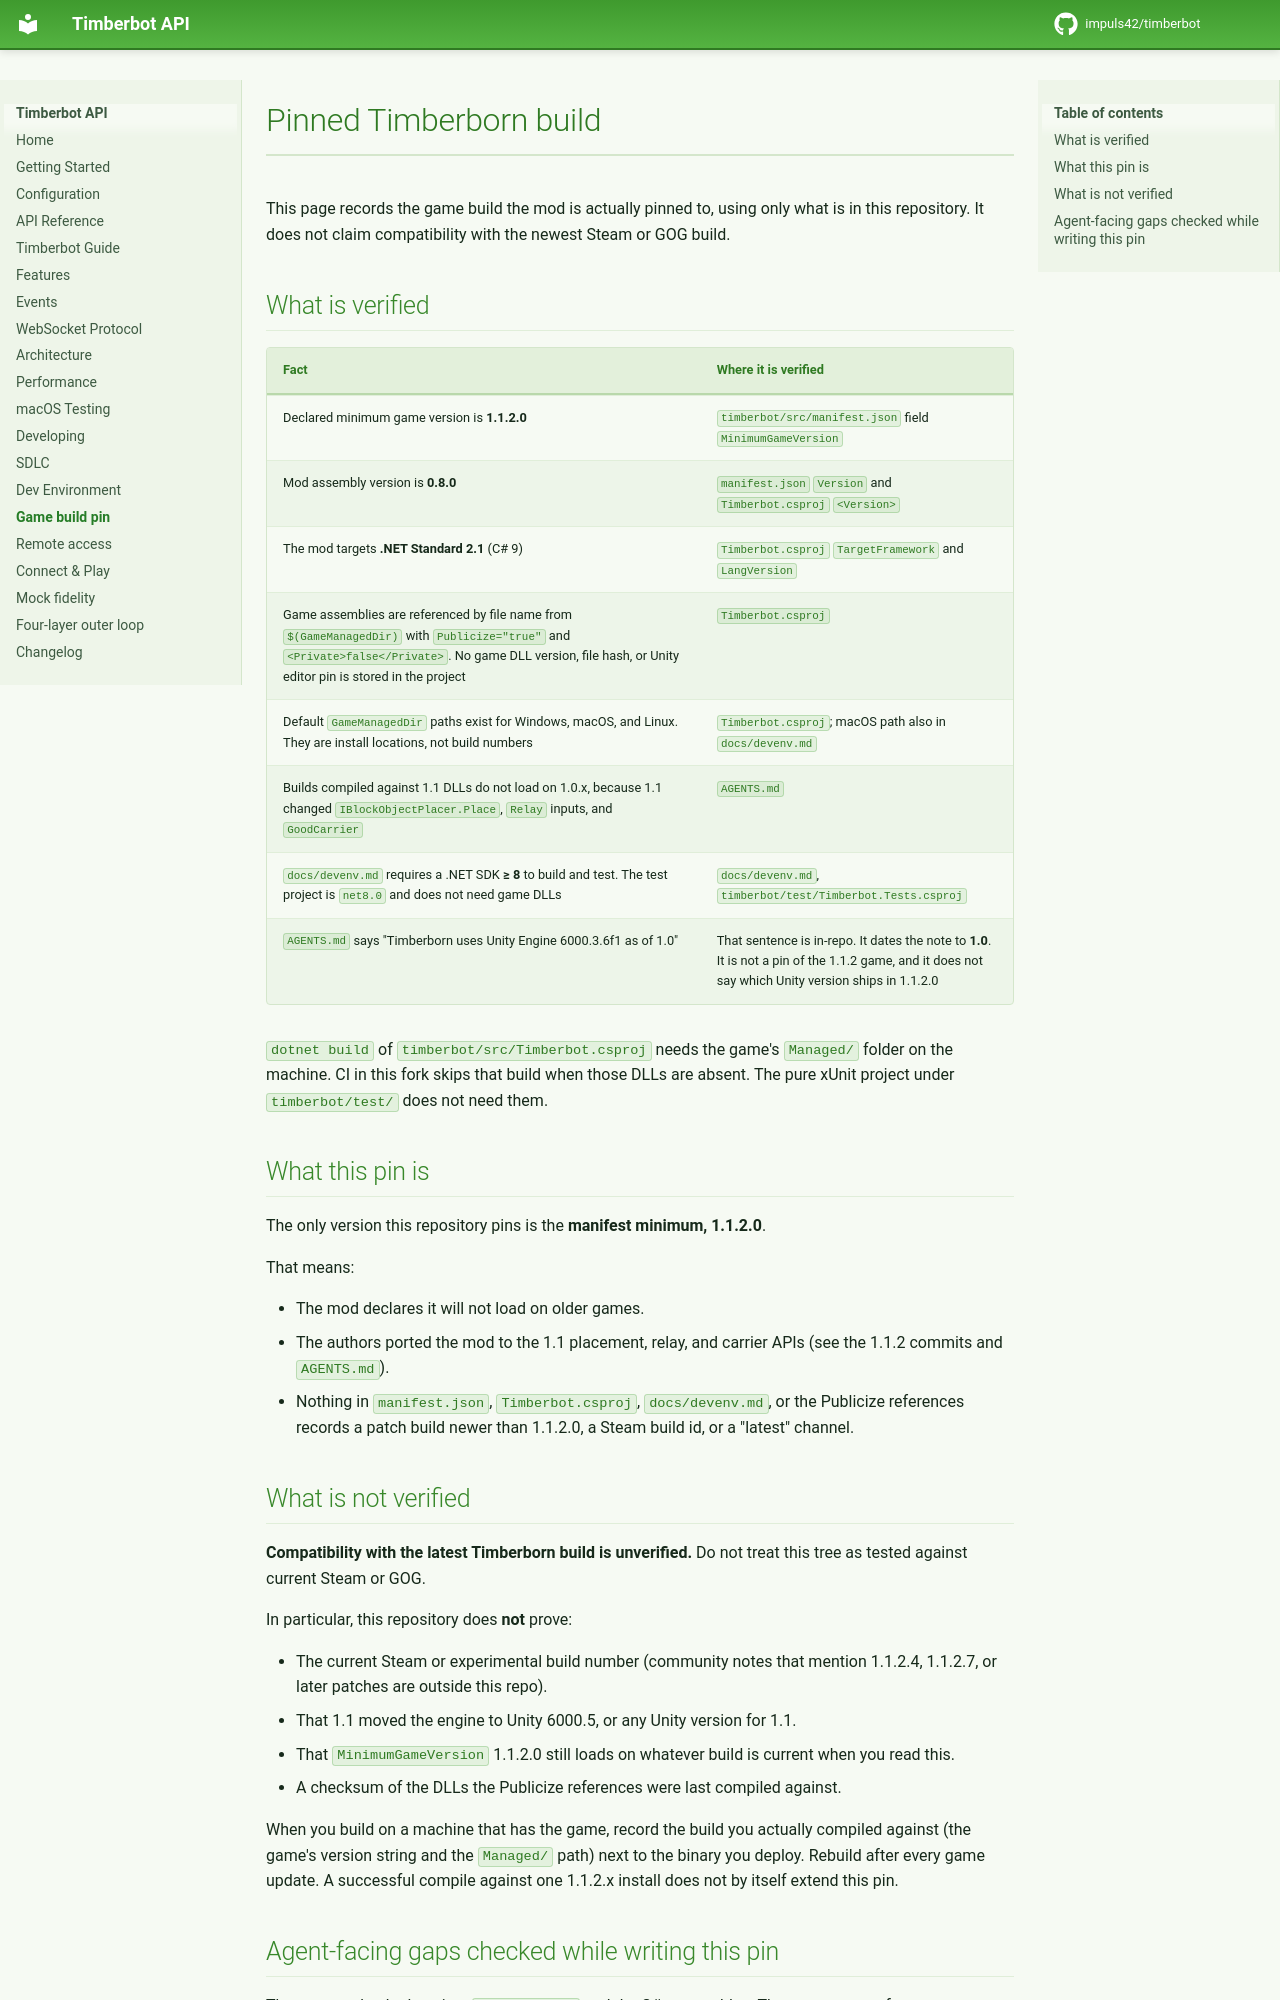

repository: gabcoyne/timberbot · page: game-build/index.html · generator: mkdocs

# Pinned Timberborn build

This page records the game build the mod is actually pinned to, using only
what is in this repository. It does not claim compatibility with the newest
Steam or GOG build.

## What is verified

| Fact | Where it is verified |
|---|---|
| Declared minimum game version is **1.1.2.0** | `timberbot/src/manifest.json` field `MinimumGameVersion` |
| Mod assembly version is **0.8.0** | `manifest.json` `Version` and `Timberbot.csproj` `<Version>` |
| The mod targets **.NET Standard 2.1** (C# 9) | `Timberbot.csproj` `TargetFramework` and `LangVersion` |
| Game assemblies are referenced by file name from `$(GameManagedDir)` with `Publicize="true"` and `<Private>false</Private>`. No game DLL version, file hash, or Unity editor pin is stored in the project | `Timberbot.csproj` |
| Default `GameManagedDir` paths exist for Windows, macOS, and Linux. They are install locations, not build numbers | `Timberbot.csproj`; macOS path also in `docs/devenv.md` |
| Builds compiled against 1.1 DLLs do not load on 1.0.x, because 1.1 changed `IBlockObjectPlacer.Place`, `Relay` inputs, and `GoodCarrier` | `AGENTS.md` |
| `docs/devenv.md` requires a .NET SDK **≥ 8** to build and test. The test project is `net8.0` and does not need game DLLs | `docs/devenv.md`, `timberbot/test/Timberbot.Tests.csproj` |
| `AGENTS.md` says "Timberborn uses Unity Engine 6000.3.6f1 as of 1.0" | That sentence is in-repo. It dates the note to **1.0**. It is not a pin of the 1.1.2 game, and it does not say which Unity version ships in 1.1.2.0 |

`dotnet build` of `timberbot/src/Timberbot.csproj` needs the game's `Managed/` folder on the machine. CI in this fork skips that build when those DLLs are absent. The pure xUnit project under `timberbot/test/` does not need them.

## What this pin is

The only version this repository pins is the **manifest minimum, 1.1.2.0**.

That means:

- The mod declares it will not load on older games.
- The authors ported the mod to the 1.1 placement, relay, and carrier APIs (see the 1.1.2 commits and `AGENTS.md`).
- Nothing in `manifest.json`, `Timberbot.csproj`, `docs/devenv.md`, or the Publicize references records a patch build newer than 1.1.2.0, a Steam build id, or a "latest" channel.

## What is not verified

**Compatibility with the latest Timberborn build is unverified.** Do not treat this tree as tested against current Steam or GOG.

In particular, this repository does **not** prove:

- The current Steam or experimental build number (community notes that mention 1.1.2.4, 1.1.2.7, or later patches are outside this repo).
- That 1.1 moved the engine to Unity 6000.5, or any Unity version for 1.1.
- That `MinimumGameVersion` 1.1.2.0 still loads on whatever build is current when you read this.
- A checksum of the DLLs the Publicize references were last compiled against.

When you build on a machine that has the game, record the build you actually compiled against (the game's version string and the `Managed/` path) next to the binary you deploy. Rebuild after every game update. A successful compile against one 1.1.2.x install does not by itself extend this pin.
